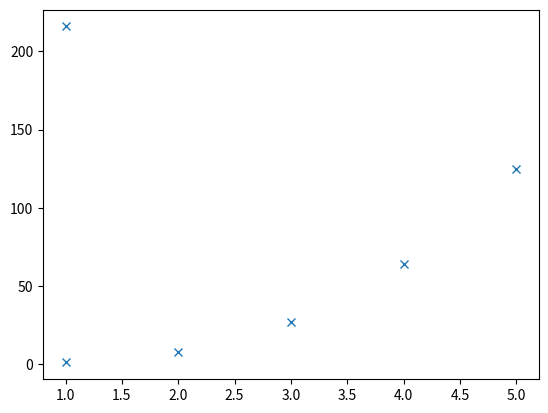

The script that saved this image:
from matplotlib import pyplot as plt

plt.plot([1, 2, 3, 4, 5, 1], [1, 8, 27, 64, 125, 216], "x")
plt.show()
